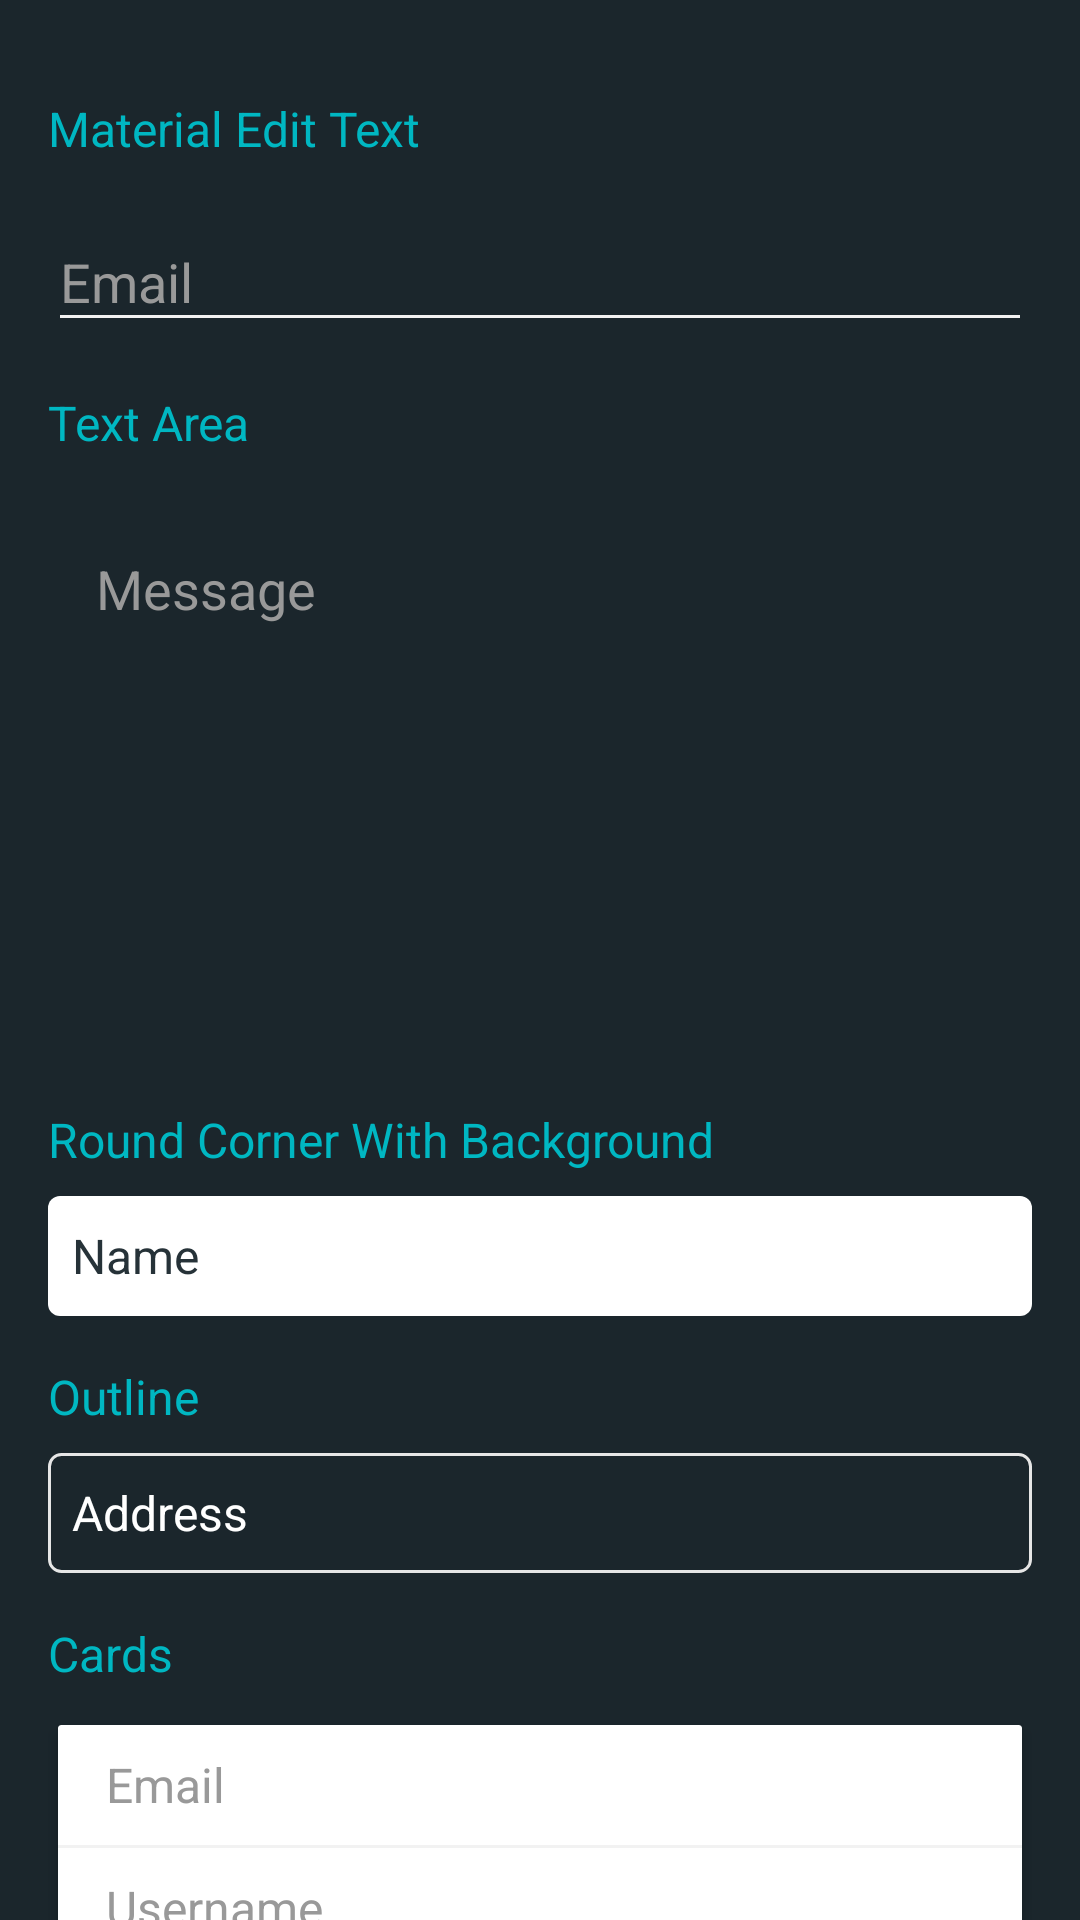

Write the Android layout XML for this screen, with the resource values it uses.
<!-- AndroidManifest.xml: application theme AppTheme -->
<!-- res/layout/fragment_edit_text.xml -->
<?xml version="1.0" encoding="utf-8"?>
<androidx.core.widget.NestedScrollView xmlns:android="http://schemas.android.com/apk/res/android"
    android:layout_width="match_parent"
    android:layout_height="match_parent"
    android:background="@color/colorPrimary"
    xmlns:app="http://schemas.android.com/apk/res-auto">

    <LinearLayout
        android:layout_width="match_parent"
        android:layout_height="match_parent"
        android:padding="@dimen/large_margin"
        android:orientation="vertical">

        <TextView
            android:layout_width="match_parent"
            android:layout_height="wrap_content"
            android:layout_marginTop="@dimen/large_margin"
            android:textAppearance="@style/TextAppearance.AppCompat.Subhead"
            android:textColor="@color/colorAccent"
            android:text="Material Edit Text"/>

        <com.google.android.material.textfield.TextInputLayout
            android:layout_width="match_parent"
            android:layout_height="wrap_content"
            android:layout_marginTop="@dimen/mid_margin"
            android:textColorHint="@color/grey_40">

            <EditText
                android:id="@+id/password"
                android:layout_width="match_parent"
                android:layout_height="wrap_content"
                android:hint="Email"
                android:imeOptions="actionUnspecified"
                android:textColor="@color/colorWhite"
                android:theme="@style/EditText.Accent"
                android:inputType="text"
                android:maxLines="1"
                android:singleLine="true" />

        </com.google.android.material.textfield.TextInputLayout>

        <TextView
            android:layout_width="match_parent"
            android:layout_height="wrap_content"
            android:layout_marginTop="@dimen/large_margin"
            android:textAppearance="@style/TextAppearance.AppCompat.Subhead"
            android:textColor="@color/colorAccent"
            android:text="Text Area"/>

        <com.google.android.material.textfield.TextInputLayout
            android:layout_width="match_parent"
            android:layout_height="wrap_content"
            android:layout_marginTop="@dimen/mid_margin"
            android:padding="@dimen/large_margin"
            android:background="@drawable/border_edit_text_dark"
            app:hintTextColor="@color/colorAccent"
            android:textColorHint="@color/grey_40">

            <androidx.appcompat.widget.AppCompatEditText
                android:layout_width="match_parent"
                android:layout_height="wrap_content"
                android:background="@android:color/transparent"
                android:gravity="top"
                android:hint="Message"
                android:inputType="textMultiLine"
                android:maxLines="12"
                android:minLines="7"
                android:textColor="@android:color/white"
                android:theme="@style/EditText.Accent" />

        </com.google.android.material.textfield.TextInputLayout>

        <TextView
            android:layout_width="match_parent"
            android:layout_height="wrap_content"
            android:layout_marginTop="@dimen/large_margin"
            android:textAppearance="@style/TextAppearance.AppCompat.Subhead"
            android:textColor="@color/colorAccent"
            android:text="Round Corner With Background"/>

        <EditText
            style="@style/EditText.Flat.Grey"
            android:layout_width="match_parent"
            android:layout_height="@dimen/mid_card_size"
            android:background="@drawable/round_edit_text_white"
            android:minHeight="@dimen/mid_card_size"
            android:layout_marginTop="@dimen/mid_margin"
            android:text="Name" />

        <TextView
            android:layout_width="match_parent"
            android:layout_height="wrap_content"
            android:layout_marginTop="@dimen/large_margin"
            android:textAppearance="@style/TextAppearance.AppCompat.Subhead"
            android:textColor="@color/colorAccent"
            android:text="Outline"/>


        <EditText
            style="@style/EditText.Flat.Grey"
            android:layout_width="match_parent"
            android:layout_height="@dimen/mid_card_size"
            android:layout_marginTop="@dimen/mid_margin"
            android:background="@drawable/outline_edit_text"
            android:paddingLeft="@dimen/mid_margin"
            android:paddingRight="@dimen/mid_margin"
            android:text="Address"
            android:textColor="@android:color/white" />

        <TextView
            android:layout_width="match_parent"
            android:layout_height="wrap_content"
            android:layout_marginTop="@dimen/large_margin"
            android:textAppearance="@style/TextAppearance.AppCompat.Subhead"
            android:textColor="@color/colorAccent"
            android:text="Cards"/>

        <androidx.cardview.widget.CardView
            android:layout_width="match_parent"
            android:layout_height="wrap_content"
            android:layout_marginTop="@dimen/mid_margin"
            app:cardBackgroundColor="@android:color/white"
            app:cardCornerRadius="1dp"
            app:cardElevation="3dp"
            app:cardUseCompatPadding="true">

            <LinearLayout
                android:layout_width="match_parent"
                android:layout_height="wrap_content"
                android:orientation="vertical">

                <EditText
                    style="@style/EditText.Flat.Grey"
                    android:layout_width="match_parent"
                    android:layout_height="@dimen/mid_card_size"
                    android:background="@android:color/transparent"
                    android:hint="Email"
                    android:minHeight="@dimen/mid_card_size"
                    android:paddingLeft="@dimen/large_margin"
                    android:paddingRight="@dimen/large_margin" />

                <View
                    android:layout_width="match_parent"
                    android:layout_height="1dp"
                    android:background="@color/grey_5" />

                <EditText
                    style="@style/EditText.Flat.Grey"
                    android:layout_width="match_parent"
                    android:layout_height="@dimen/mid_card_size"
                    android:background="@android:color/transparent"
                    android:hint="Username"
                    android:minHeight="@dimen/mid_card_size"
                    android:paddingLeft="@dimen/large_margin"
                    android:paddingRight="@dimen/large_margin" />

                <View
                    android:layout_width="match_parent"
                    android:layout_height="1dp"
                    android:background="@color/grey_5" />

                <EditText
                    style="@style/EditText.Flat.Grey"
                    android:layout_width="match_parent"
                    android:layout_height="@dimen/mid_card_size"
                    android:background="@android:color/transparent"
                    android:hint="Password"
                    android:minHeight="@dimen/mid_card_size"
                    android:paddingLeft="@dimen/large_margin"
                    android:paddingRight="@dimen/large_margin" />

            </LinearLayout>

        </androidx.cardview.widget.CardView>

    </LinearLayout>

</androidx.core.widget.NestedScrollView>
<!-- resources referenced by this layout -->
<resources>
  <color name="colorAccent">#00b7c2</color>
  <color name="colorPrimary">#1b262c</color>
  <color name="colorWhite">#FFFFFF</color>
  <color name="grey_40">#999999</color>
  <color name="grey_5">#f2f2f2</color>
  <item name="large_margin" type="dimen">16dp</item>
  <item name="mid_card_size" type="dimen">40dp</item>
  <item name="mid_margin" type="dimen">8dp</item>
  <!-- drawable outline_edit_text (drawable) -->
  <?xml version="1.0" encoding="utf-8"?>
  <selector xmlns:android="http://schemas.android.com/apk/res/android">
      <item android:state_focused="true">
          <layer-list>
              <item>
                  <shape android:shape="rectangle">
                      <stroke android:width="1dp" android:color="@color/grey_20" />
                      <corners android:radius="@dimen/small_margin" />
                      <padding android:bottom="5dp" android:left="8dp" android:right="8dp" android:top="5dp" />
                  </shape>
              </item>
          </layer-list>
      </item>
  
      <item android:state_enabled="false">
          <layer-list>
              <item>
                  <shape android:shape="rectangle">
                      <stroke android:width="1dp" android:color="@color/grey_20" />
                      <solid android:color="@color/grey_10" />
                      <corners android:radius="@dimen/small_margin" />
                      <padding android:bottom="5dp" android:left="8dp" android:right="8dp" android:top="5dp" />
                  </shape>
              </item>
          </layer-list>
      </item>
  
      <item>
          <layer-list>
              <item>
                  <shape android:shape="rectangle">
                      <stroke android:width="1dp" android:color="@color/grey_10" />
                      <corners android:radius="@dimen/small_margin" />
                      <padding android:bottom="5dp" android:left="8dp" android:right="8dp" android:top="5dp" />
                  </shape>
              </item>
          </layer-list>
      </item>
  </selector>
  <style name="EditText.Accent" parent="@style/AppTheme">
          <item name="colorControlNormal">@color/grey_5</item>
          <item name="colorControlActivated">@color/colorAccent</item>
          <item name="colorControlHighlight">@color/colorAccent</item>
      </style>
  <style name="EditText.Flat.Grey" parent="@style/AppTheme">
          <item name="android:textColorHint">@color/grey_40</item>
          <item name="android:textAppearance">@style/Base.TextAppearance.AppCompat.Subhead</item>
          <item name="android:textColor">@color/grey_90</item>
      </style>
  <style name="AppTheme" parent="Theme.AppCompat.Light.NoActionBar">
          
          <item name="colorPrimary">@color/colorPrimary</item>
          <item name="colorPrimaryDark">@color/colorPrimaryDark</item>
          <item name="colorAccent">@color/teal_500</item>
      </style>
  <color name="grey_20">#cccccc</color>
  <item name="small_margin" type="dimen">4dp</item>
  <color name="grey_10">#e6e6e6</color>
  <color name="grey_90">#263238</color>
  <color name="colorPrimaryDark">#1b262c</color>
  <color name="teal_500">#009688</color>
</resources>
